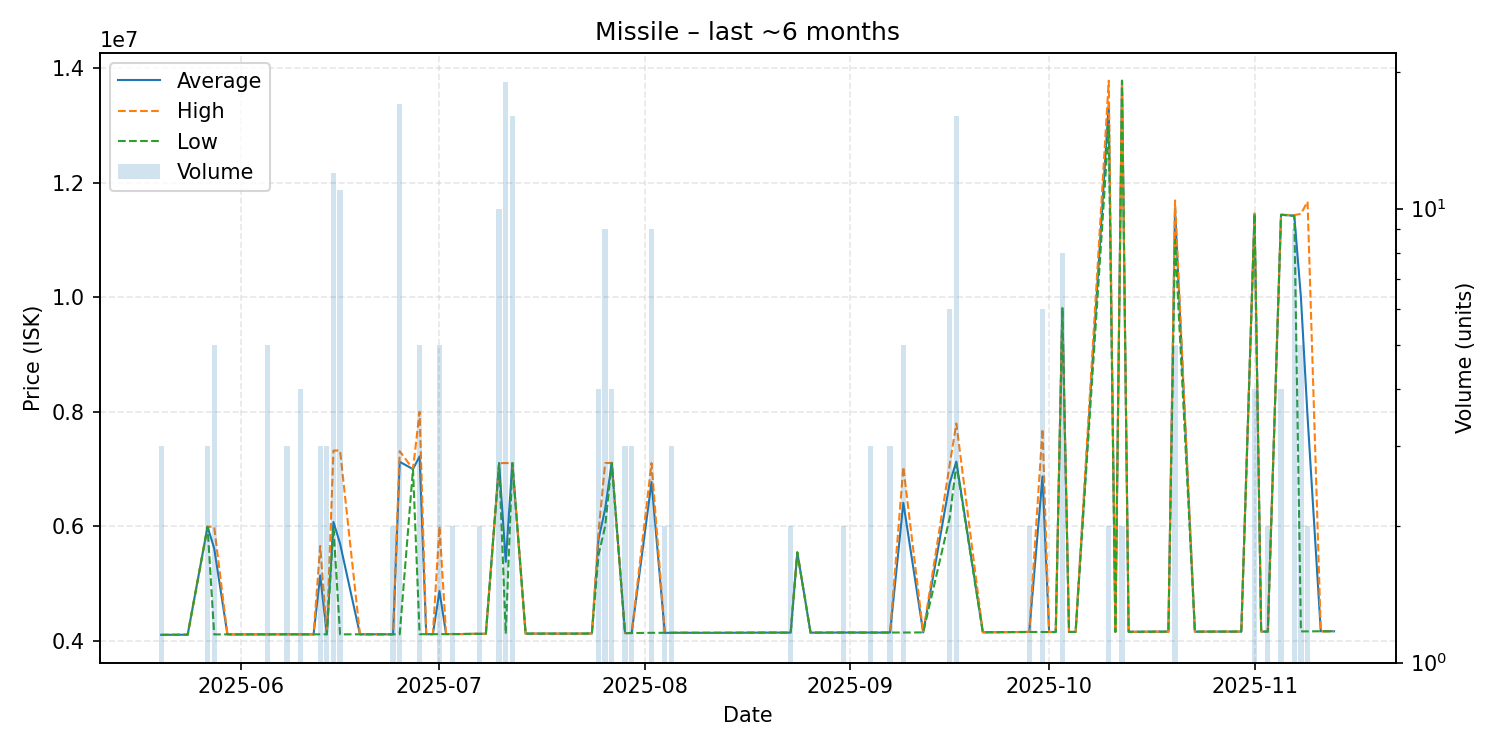

Source data for this figure (header and first rows):
date, average, highest, lowest, order_count, volume
2025-05-20, 4106333, 4107000, 4106000, 3, 3
2025-05-24, 4109000, 4109000, 4109000, 1, 1
2025-05-27, 5992667, 5993000, 5992000, 2, 3
2025-05-28, 5617200, 5993000, 4114000, 2, 5
2025-05-30, 4115000, 4115000, 4115000, 1, 1
2025-05-31, 4114000, 4114000, 4114000, 1, 1
2025-06-02, 4115000, 4115000, 4115000, 1, 1
2025-06-03, 4115000, 4115000, 4115000, 1, 1
2025-06-05, 4115000, 4115000, 4115000, 2, 5
2025-06-08, 4116333, 4117000, 4116000, 3, 3
2025-06-09, 4116000, 4116000, 4116000, 1, 1
2025-06-10, 4115500, 4116000, 4115000, 3, 4
2025-06-12, 4115000, 4115000, 4115000, 1, 1
2025-06-13, 5144000, 5658000, 4116000, 3, 3
2025-06-14, 4116000, 4116000, 4116000, 3, 3
2025-06-15, 6077500, 7324000, 5978000, 7, 12
2025-06-16, 5697091, 7324000, 4115000, 7, 11
2025-06-19, 4116000, 4116000, 4116000, 1, 1
2025-06-20, 4116000, 4116000, 4116000, 1, 1
2025-06-24, 4116000, 4116000, 4116000, 2, 2
2025-06-25, 7126647, 7313000, 4116000, 6, 17
2025-06-27, 7000000, 7000000, 7000000, 1, 1
2025-06-28, 7222800, 7999000, 4118000, 2, 5
2025-06-29, 4118000, 4118000, 4118000, 1, 1
2025-06-30, 4118000, 4118000, 4118000, 1, 1
2025-07-01, 4871000, 5999000, 4119000, 4, 5
2025-07-02, 4119000, 4119000, 4119000, 1, 1
2025-07-03, 4121000, 4121000, 4121000, 2, 2
2025-07-04, 4120000, 4120000, 4120000, 1, 1
2025-07-06, 4124000, 4124000, 4124000, 1, 1
2025-07-07, 4124000, 4124000, 4124000, 2, 2
2025-07-08, 4125000, 4125000, 4125000, 1, 1
2025-07-10, 7104800, 7105000, 7104000, 3, 10
2025-07-11, 5380842, 7105000, 4127000, 7, 19
2025-07-12, 7105688, 7107000, 7104000, 4, 16
2025-07-14, 4128000, 4128000, 4128000, 1, 1
2025-07-17, 4128000, 4128000, 4128000, 1, 1
2025-07-19, 4128000, 4128000, 4128000, 1, 1
2025-07-20, 4128000, 4128000, 4128000, 1, 1
2025-07-21, 4128000, 4128000, 4128000, 1, 1
2025-07-22, 4128000, 4128000, 4128000, 1, 1
2025-07-24, 4130000, 4130000, 4130000, 1, 1
2025-07-25, 5775000, 5900000, 5500000, 4, 4
2025-07-26, 6303444, 7106000, 6000000, 7, 9
2025-07-27, 7107000, 7107000, 7107000, 1, 4
2025-07-29, 4136667, 4138000, 4136000, 3, 3
2025-07-30, 4138000, 4138000, 4138000, 1, 3
2025-08-02, 6774000, 7103000, 4142000, 6, 9
2025-08-04, 4142000, 4142000, 4142000, 2, 2
2025-08-05, 4141333, 4142000, 4141000, 3, 3
2025-08-06, 4143000, 4143000, 4143000, 1, 1
2025-08-07, 4143000, 4143000, 4143000, 1, 1
2025-08-08, 4142000, 4142000, 4142000, 1, 1
2025-08-12, 4142000, 4142000, 4142000, 1, 1
2025-08-16, 4144000, 4144000, 4144000, 1, 1
2025-08-21, 4146000, 4146000, 4146000, 1, 1
2025-08-22, 4145000, 4145000, 4145000, 1, 1
2025-08-23, 4145000, 4145000, 4145000, 2, 2
2025-08-24, 5545000, 5545000, 5545000, 1, 1
2025-08-26, 4145000, 4145000, 4145000, 1, 1
... 39 more rows
